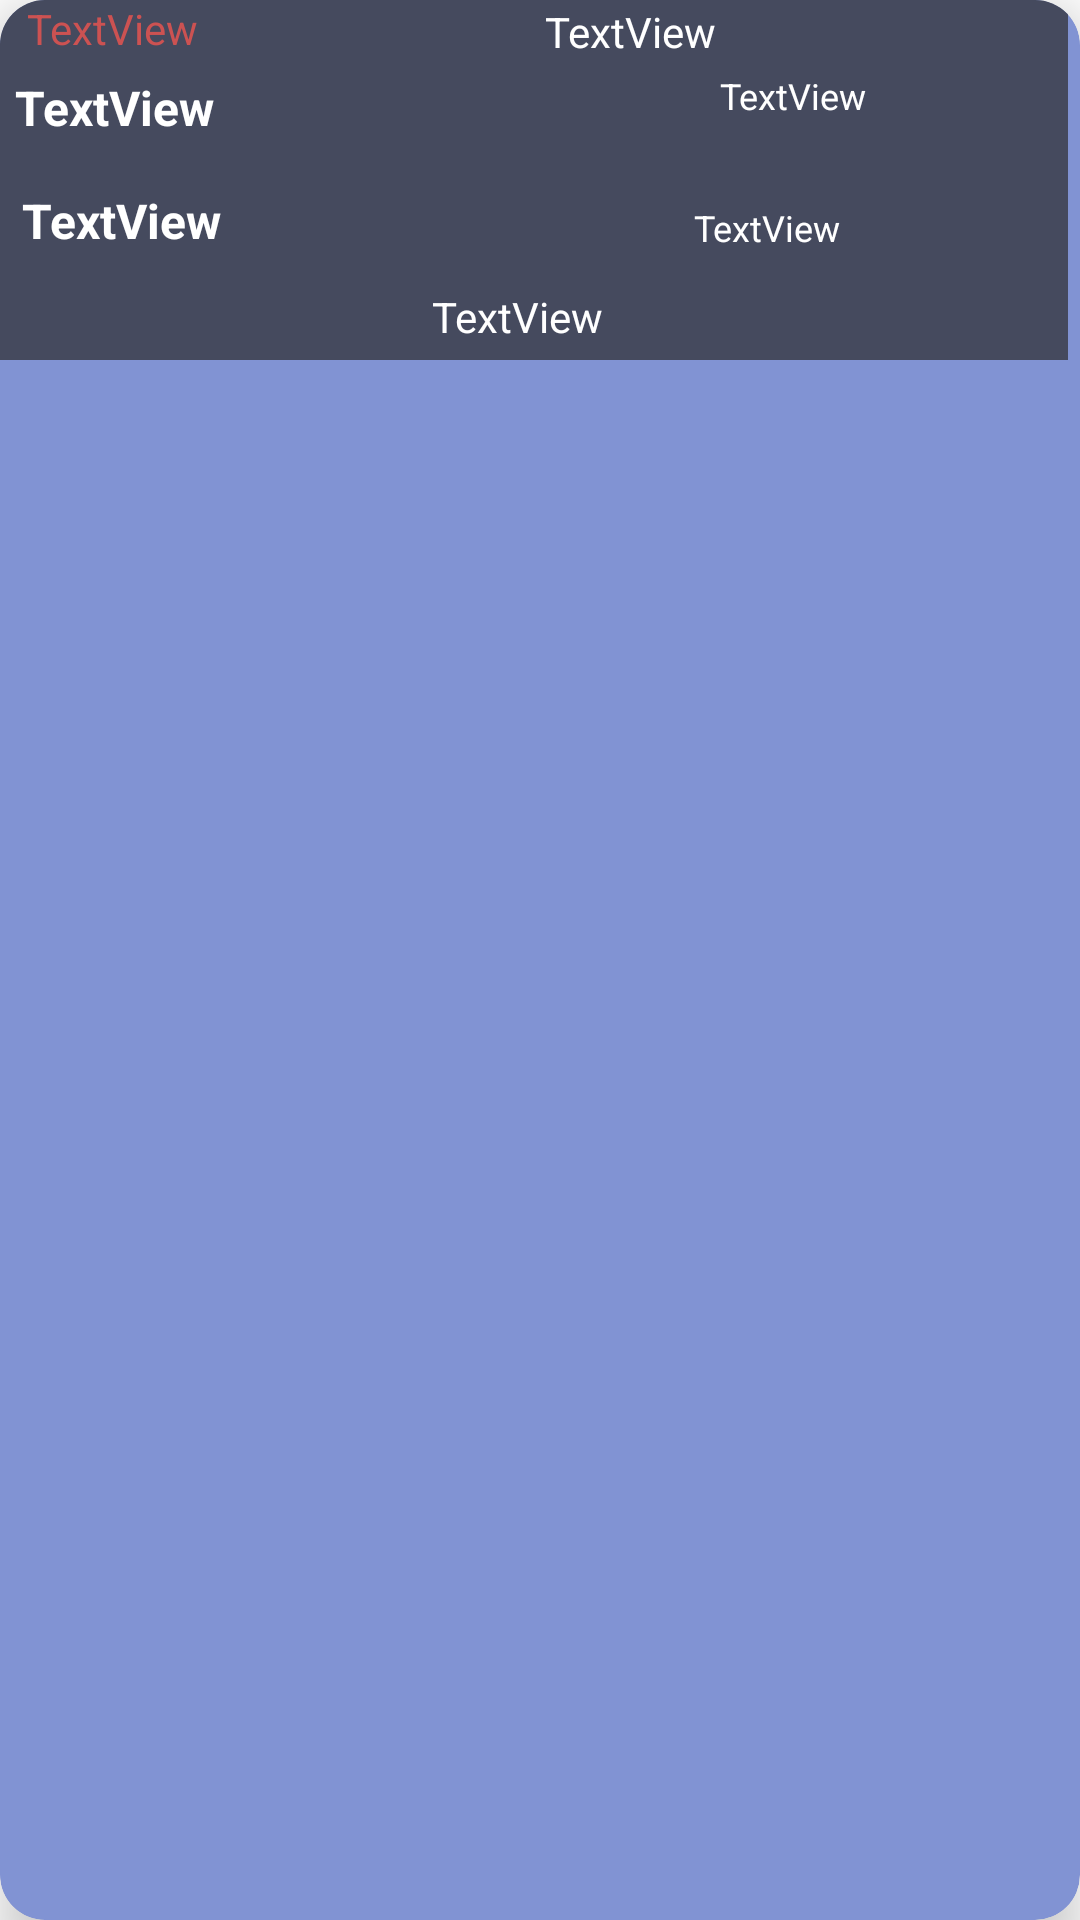

Produce the Android XML layout that renders to this screen, including the resource entries it uses.
<!-- AndroidManifest.xml: application theme Theme.MyApplication -->
<!-- res/layout/matchdata.xml -->
<?xml version="1.0" encoding="utf-8"?>
<androidx.cardview.widget.CardView xmlns:android="http://schemas.android.com/apk/res/android"
    xmlns:app="http://schemas.android.com/apk/res-auto"
    xmlns:tools="http://schemas.android.com/tools"
    android:layout_width="360dp"
    android:layout_height="120dp"
    android:layout_margin="10dp"
    android:layout_marginBottom="5dp"
    app:cardBackgroundColor="#8193D3"
    app:cardElevation="10dp"
    app:cardCornerRadius="15dp">


    <androidx.constraintlayout.widget.ConstraintLayout
        android:id="@+id/layout_id"
        android:layout_width="356dp"
        android:layout_height="120dp"
        android:background="#454A5E"
        android:paddingLeft="1dp">

        <TextView
            android:id="@+id/runs"
            android:layout_width="342dp"
            android:layout_height="48dp"
            android:layout_marginStart="4dp"
            android:gravity="center_vertical"
            android:text="@string/textview"
            android:textColor="@color/white"
            android:textSize="16sp"
            android:textStyle="bold"
            app:layout_constraintBottom_toBottomOf="parent"
            app:layout_constraintStart_toStartOf="parent"
            app:layout_constraintTop_toTopOf="parent"
            app:layout_constraintVertical_bias="0.166" />

        <TextView
            android:id="@+id/batsmenname"
            android:layout_width="331dp"
            android:layout_height="45dp"
            android:layout_marginBottom="24dp"
            android:gravity="center_vertical"
            android:text="@string/teama"
            android:textColor="@color/white"
            android:textSize="16sp"
            android:textStyle="bold"
            app:layout_constraintBottom_toBottomOf="parent"
            app:layout_constraintEnd_toEndOf="parent"
            app:layout_constraintHorizontal_bias="0.266"
            app:layout_constraintStart_toStartOf="parent" />

        <TextView
            android:id="@+id/balls"
            android:layout_width="252dp"
            android:layout_height="20dp"
            android:layout_marginStart="20dp"
            android:layout_marginTop="2dp"
            android:layout_marginEnd="20dp"
            android:gravity="center"
            android:text="TextView"
            android:textColor="@color/white"
            app:layout_constraintBottom_toTopOf="@+id/runs"
            app:layout_constraintEnd_toEndOf="parent"
            app:layout_constraintHorizontal_bias="1.0"
            app:layout_constraintStart_toStartOf="parent"
            app:layout_constraintTop_toTopOf="parent"
            app:layout_constraintVertical_bias="0.166" />

        <TextView
            android:id="@+id/fours"
            android:layout_width="103dp"
            android:layout_height="40dp"
            android:layout_marginBottom="4dp"
            android:gravity="center_vertical"
            android:text="TextView"
            android:textColor="@color/white"
            android:textSize="12dp"
            app:layout_constraintBottom_toTopOf="@+id/sixex"
            app:layout_constraintEnd_toEndOf="parent"
            app:layout_constraintHorizontal_bias="0.948"
            app:layout_constraintStart_toStartOf="@+id/runs" />

        <TextView
            android:id="@+id/sixex"
            android:layout_width="107dp"
            android:layout_height="40dp"
            android:gravity="center_vertical"
            android:text="TextView"
            android:textColor="@color/white"
            android:textSize="12sp"
            app:layout_constraintBottom_toBottomOf="@+id/batsmenname"
            app:layout_constraintEnd_toEndOf="@+id/batsmenname"
            app:layout_constraintHorizontal_bias="1.0"
            app:layout_constraintStart_toStartOf="@+id/batsmenname"
            app:layout_constraintTop_toBottomOf="@+id/runs"
            app:layout_constraintVertical_bias="1.0" />

        <TextView
            android:id="@+id/toss"
            android:layout_width="337dp"
            android:layout_height="19dp"
            android:layout_marginBottom="5dp"
            android:gravity="center"
            android:text="TextView"
            android:textColor="@color/white"
            app:layout_constraintBottom_toBottomOf="parent"
            app:layout_constraintEnd_toEndOf="parent"
            app:layout_constraintHorizontal_bias="0.166"
            app:layout_constraintStart_toStartOf="parent"
            app:layout_constraintTop_toBottomOf="@+id/batsmenname"
            app:layout_constraintVertical_bias="1.0" />

        <TextView
            android:id="@+id/status"
            android:layout_width="wrap_content"
            android:layout_height="wrap_content"
            android:layout_marginStart="8dp"
            android:text="TextView"
            android:textColor="#CC5252"
            app:layout_constraintStart_toStartOf="parent" />
    </androidx.constraintlayout.widget.ConstraintLayout>
</androidx.cardview.widget.CardView>
<!-- resources referenced by this layout -->
<resources>
  <color name="white">#FFFFFFFF</color>
  <string name="teama">TextView</string>
  <string name="textview">TextView</string>
  <style name="Theme.MyApplication" parent="Theme.MaterialComponents.DayNight.DarkActionBar">
          
          <item name="colorPrimary">#343743</item>
          <item name="colorPrimaryVariant">@color/purple_700</item>
          <item name="colorOnPrimary">@color/white</item>
          
          <item name="colorSecondary">@color/teal_200</item>
          <item name="colorSecondaryVariant">@color/teal_700</item>
          <item name="colorOnSecondary">@color/black</item>
          
          <item name="android:statusBarColor" tools:targetApi="l">?attr/colorPrimaryVariant</item>
          
      </style>
  <color name="purple_700">#FF3700B3</color>
  <color name="teal_200">#FF03DAC5</color>
  <color name="teal_700">#FF018786</color>
  <color name="black">#FF000000</color>
</resources>
